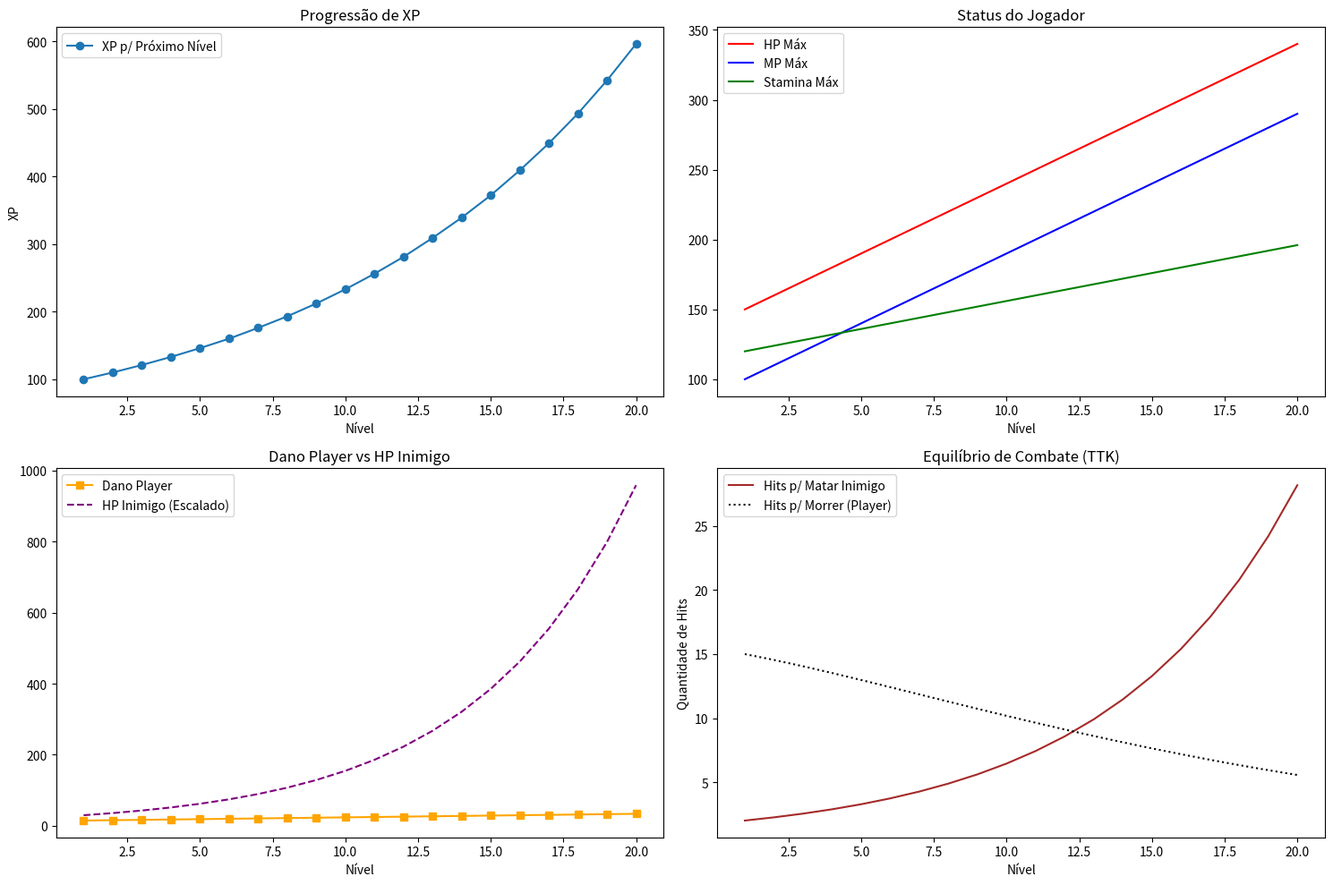

This chart was generated by the following Python code: (Note: this script raises an exception after producing the figure.)
import matplotlib.pyplot as plt
import numpy as np

def simulate_progression(max_level=20):
    levels = np.arange(1, max_level + 1)
    xp_to_next = [100]
    for i in range(1, max_level):
        xp_to_next.append(int(xp_to_next[-1] * 1.1))
    
    total_xp = np.cumsum(xp_to_next)
    
    # Atributos (Base 10, +2 por level)
    strength = 10 + (levels - 1) * 2
    agility = 10 + (levels - 1) * 2
    intelligence = 10 + (levels - 1) * 2
    
    # Status Derivados
    hp = 100 + (strength * 5)
    mp = 50 + (intelligence * 5)
    stamina = 100 + (agility * 2)
    damage = 10 + (strength // 2)
    
    # Simulação de Inimigos (Slime base: 30 HP, 10 Dano)
    # Supondo que a cada 5 levels a dificuldade do inimigo dobra
    enemy_hp = 30 * (1.2 ** (levels - 1))
    enemy_damage = 10 * (1.1 ** (levels - 1))
    
    # Métrica: Quantos hits para matar o player vs player matar inimigo
    hits_to_kill_enemy = enemy_hp / damage
    hits_to_kill_player = hp / enemy_damage
    
    # Plotting
    fig, axs = plt.subplots(2, 2, figsize=(15, 10))
    
    # 1. Progressão de XP
    axs[0, 0].plot(levels, xp_to_next, label='XP p/ Próximo Nível', marker='o')
    axs[0, 0].set_title('Progressão de XP')
    axs[0, 0].set_xlabel('Nível')
    axs[0, 0].set_ylabel('XP')
    axs[0, 0].legend()
    
    # 2. Atributos e Status
    axs[0, 1].plot(levels, hp, label='HP Máx', color='red')
    axs[0, 1].plot(levels, mp, label='MP Máx', color='blue')
    axs[0, 1].plot(levels, stamina, label='Stamina Máx', color='green')
    axs[0, 1].set_title('Status do Jogador')
    axs[0, 1].set_xlabel('Nível')
    axs[0, 1].legend()
    
    # 3. Dano vs HP Inimigo
    axs[1, 0].plot(levels, damage, label='Dano Player', color='orange', marker='s')
    axs[1, 0].plot(levels, enemy_hp, label='HP Inimigo (Escalado)', color='purple', linestyle='--')
    axs[1, 0].set_title('Dano Player vs HP Inimigo')
    axs[1, 0].set_xlabel('Nível')
    axs[1, 0].legend()
    
    # 4. Equilíbrio de Combate (Time to Kill)
    axs[1, 1].plot(levels, hits_to_kill_enemy, label='Hits p/ Matar Inimigo', color='brown')
    axs[1, 1].plot(levels, hits_to_kill_player, label='Hits p/ Morrer (Player)', color='black', linestyle=':')
    axs[1, 1].set_title('Equilíbrio de Combate (TTK)')
    axs[1, 1].set_xlabel('Nível')
    axs[1, 1].set_ylabel('Quantidade de Hits')
    axs[1, 1].legend()
    
    plt.tight_layout()
    plt.savefig('/home/ubuntu/dragon-evolution-rpg/docs/balance_analysis.png')
    print("✓ Simulação concluída e gráfico salvo em docs/balance_analysis.png")

if __name__ == "__main__":
    simulate_progression()
